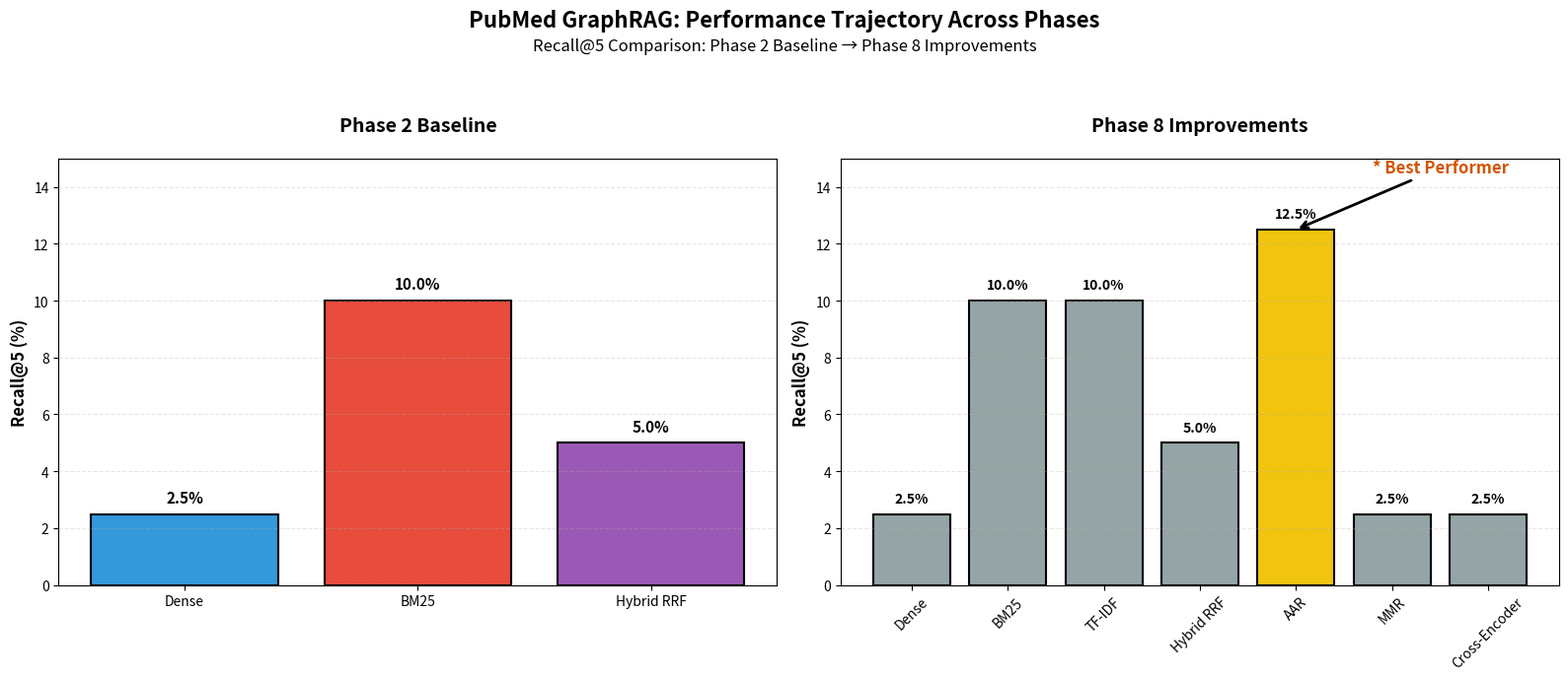
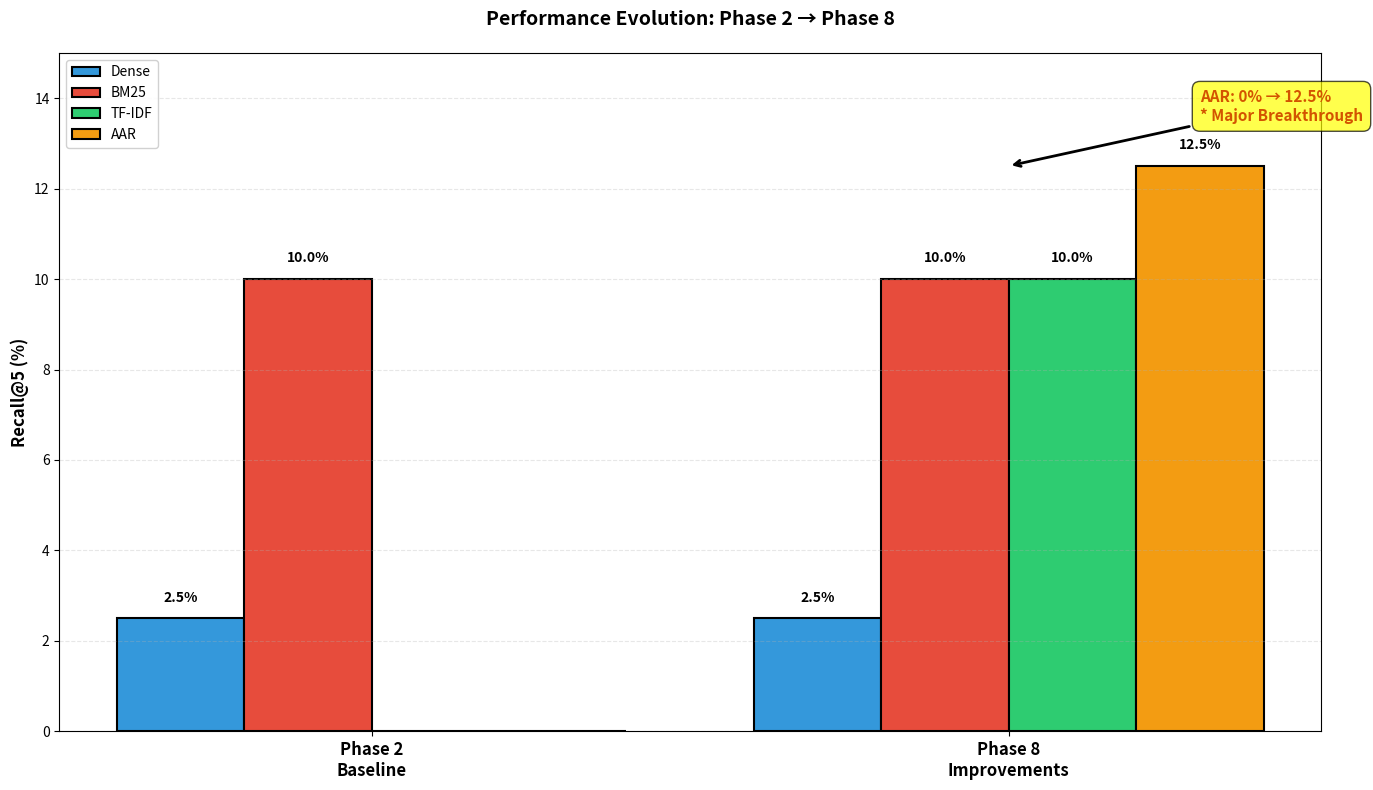

Source code (Python) for these figures, in order:
#!/usr/bin/env python3
"""Visualize performance trajectory across phases for video demo."""

import matplotlib.pyplot as plt
import numpy as np
from pathlib import Path

# Create output directory
OUTPUT_DIR = Path("outputs")
OUTPUT_DIR.mkdir(exist_ok=True)

# Phase 2 Baseline Data
phase2_data = {
    "Dense": 2.5,
    "BM25": 10.0,
    "Hybrid RRF": 5.0,
}

# Phase 8 Improvements Data
phase8_data = {
    "Dense": 2.5,  # unchanged
    "BM25": 10.0,  # unchanged
    "TF-IDF": 10.0,  # new
    "Hybrid RRF": 5.0,  # tuned
    "AAR": 12.5,  # fixed from 0% *
    "MMR": 2.5,  # new
    "Cross-Encoder": 2.5,  # new
}

# Create figure with subplots
fig, (ax1, ax2) = plt.subplots(1, 2, figsize=(16, 7))

# Phase 2 Chart
methods_p2 = list(phase2_data.keys())
values_p2 = list(phase2_data.values())
colors_p2 = ['#3498db', '#e74c3c', '#9b59b6']

bars1 = ax1.bar(methods_p2, values_p2, color=colors_p2, edgecolor='black', linewidth=1.5)
ax1.set_ylabel('Recall@5 (%)', fontsize=12, fontweight='bold')
ax1.set_title('Phase 2 Baseline', fontsize=14, fontweight='bold', pad=20)
ax1.set_ylim(0, 15)
ax1.grid(axis='y', alpha=0.3, linestyle='--')

# Add value labels on bars
for bar, val in zip(bars1, values_p2):
    ax1.text(bar.get_x() + bar.get_width()/2, bar.get_height() + 0.3,
             f'{val}%', ha='center', va='bottom', fontsize=11, fontweight='bold')

# Phase 8 Chart
methods_p8 = list(phase8_data.keys())
values_p8 = list(phase8_data.values())
colors_p8 = ['#3498db', '#e74c3c', '#2ecc71', '#9b59b6', '#f39c12', '#1abc9c', '#e67e22']

# Highlight AAR as the best performer
highlight_colors = []
for method in methods_p8:
    if method == "AAR":
        highlight_colors.append('#f1c40f')  # Gold for best performer
    else:
        highlight_colors.append('#95a5a6')  # Gray for others

bars2 = ax2.bar(methods_p8, values_p8, color=highlight_colors, edgecolor='black', linewidth=1.5)
ax2.set_ylabel('Recall@5 (%)', fontsize=12, fontweight='bold')
ax2.set_title('Phase 8 Improvements', fontsize=14, fontweight='bold', pad=20)
ax2.set_ylim(0, 15)
ax2.grid(axis='y', alpha=0.3, linestyle='--')
ax2.tick_params(axis='x', rotation=45)

# Add value labels on bars
for bar, val in zip(bars2, values_p8):
    ax2.text(bar.get_x() + bar.get_width()/2, bar.get_height() + 0.3,
             f'{val}%', ha='center', va='bottom', fontsize=10, fontweight='bold')

# Add star annotation for AAR
aar_idx = methods_p8.index("AAR")
ax2.annotate('* Best Performer',
             xy=(aar_idx, values_p8[aar_idx]),
             xytext=(aar_idx + 0.8, values_p8[aar_idx] + 2),
             arrowprops=dict(arrowstyle='->', color='black', lw=2),
             fontsize=12, fontweight='bold', color='#d35400')

# Add main title
fig.suptitle('PubMed GraphRAG: Performance Trajectory Across Phases',
             fontsize=16, fontweight='bold', y=0.98)

# Add subtitle
fig.text(0.5, 0.92, 'Recall@5 Comparison: Phase 2 Baseline → Phase 8 Improvements',
         ha='center', fontsize=12, style='italic')

plt.tight_layout(rect=[0, 0, 1, 0.90])

# Save the figure
output_path = OUTPUT_DIR / "phase_trajectory.png"
plt.savefig(output_path, dpi=300, bbox_inches='tight')
print(f"[OK] Saved trajectory chart to: {output_path}")

# Also create a combined timeline chart
fig2, ax3 = plt.subplots(figsize=(14, 8))

# Timeline data
phases = ['Phase 2\nBaseline', 'Phase 8\nImprovements']
methods_timeline = {
    'Dense': [2.5, 2.5],
    'BM25': [10.0, 10.0],
    'TF-IDF': [0, 10.0],  # 0 in phase 2, 10 in phase 8
    'AAR': [0, 12.5],  # 0 in phase 2, 12.5 in phase 8
}

x = np.arange(len(phases))
width = 0.2
colors_timeline = ['#3498db', '#e74c3c', '#2ecc71', '#f39c12']

for i, (method, values) in enumerate(methods_timeline.items()):
    offset = (i - len(methods_timeline)/2 + 0.5) * width
    bars = ax3.bar(x + offset, values, width, label=method,
                   color=colors_timeline[i], edgecolor='black', linewidth=1.5)

    # Add value labels
    for bar, val in zip(bars, values):
        if val > 0:
            ax3.text(bar.get_x() + bar.get_width()/2, bar.get_height() + 0.3,
                    f'{val}%', ha='center', va='bottom', fontsize=10, fontweight='bold')

ax3.set_ylabel('Recall@5 (%)', fontsize=12, fontweight='bold')
ax3.set_title('Performance Evolution: Phase 2 → Phase 8', fontsize=14, fontweight='bold', pad=20)
ax3.set_xticks(x)
ax3.set_xticklabels(phases, fontsize=12, fontweight='bold')
ax3.set_ylim(0, 15)
ax3.legend(loc='upper left', fontsize=10, framealpha=0.9)
ax3.grid(axis='y', alpha=0.3, linestyle='--')

# Add annotation for AAR improvement
ax3.annotate('AAR: 0% → 12.5%\n* Major Breakthrough',
             xy=(1, 12.5),
             xytext=(1.3, 13.5),
             arrowprops=dict(arrowstyle='->', color='black', lw=2),
             fontsize=11, fontweight='bold', color='#d35400',
             bbox=dict(boxstyle='round,pad=0.5', facecolor='yellow', alpha=0.7))

plt.tight_layout()

# Save timeline chart
output_path2 = OUTPUT_DIR / "phase_evolution.png"
plt.savefig(output_path2, dpi=300, bbox_inches='tight')
print(f"[OK] Saved evolution chart to: {output_path2}")

print("\n[OK] Visualization complete!")
print(f"  - Phase trajectory: {output_path}")
print(f"  - Phase evolution: {output_path2}")
